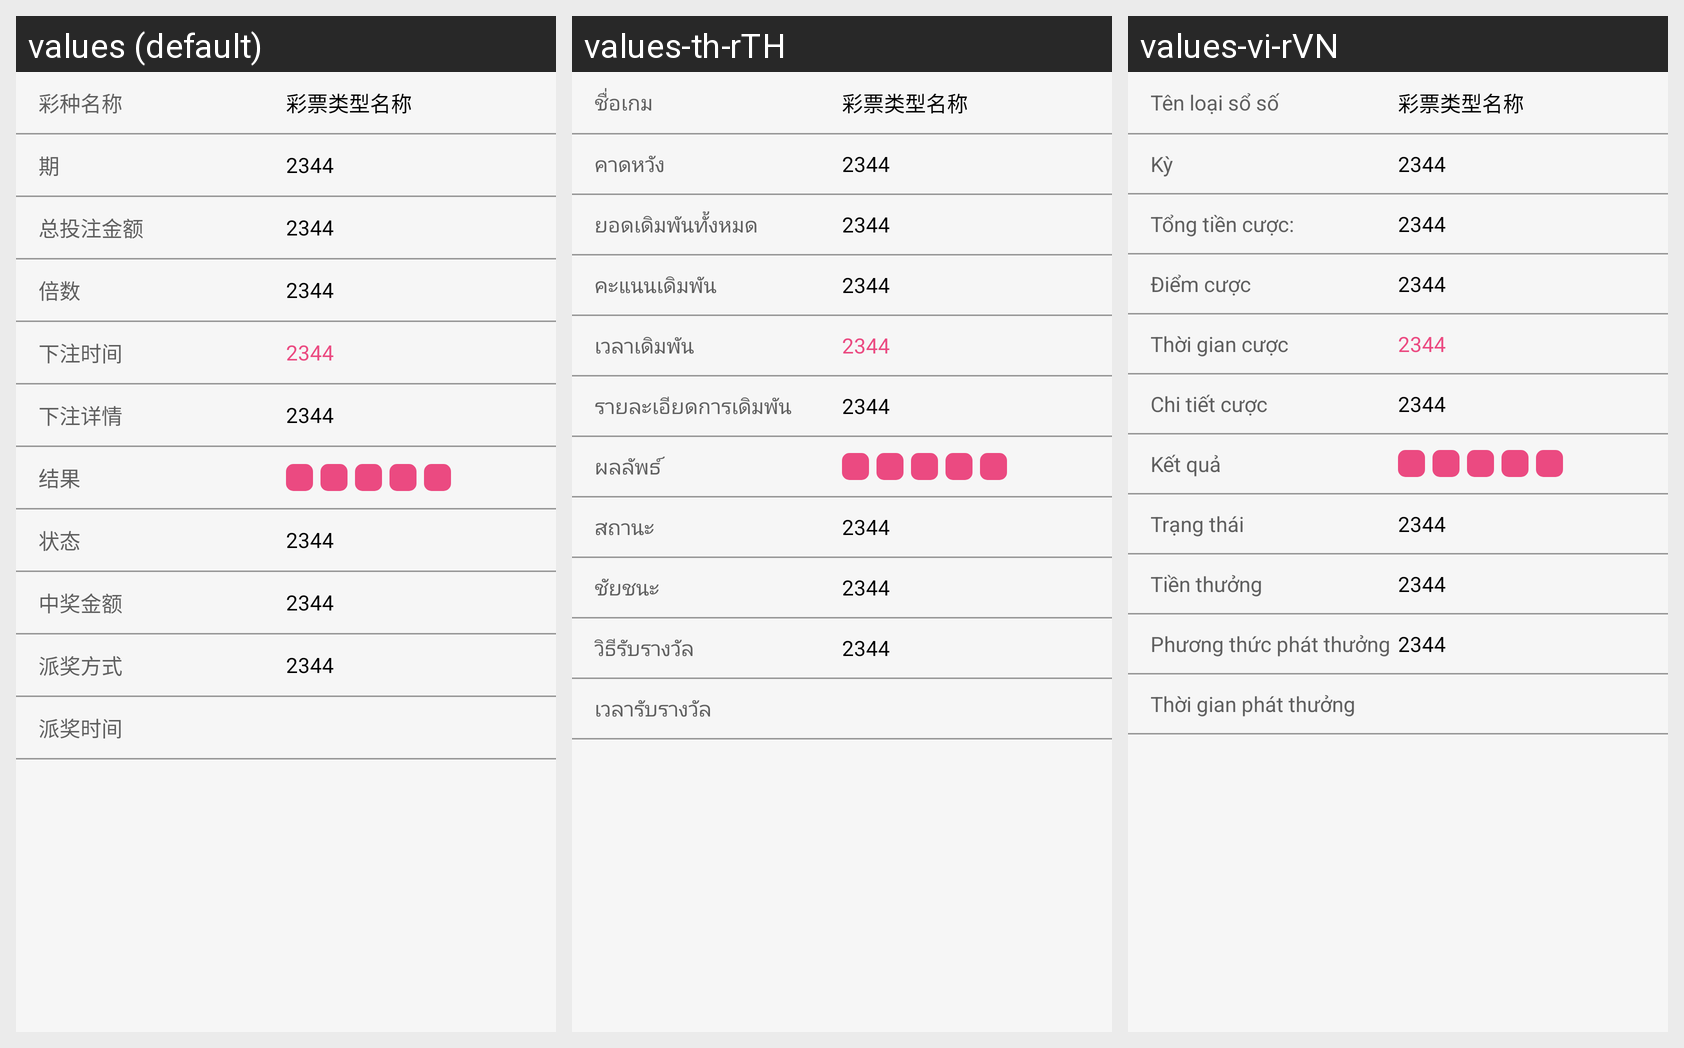

The same Android screen rendered under several of its app's locales, left to right. List the strings drawn on it with the default value and each locale's translation.
Android screen res/layout/cai_detail_activity.xml rendered under 3 locales, left to right: values (default), values-th-rTH, values-vi-rVN. Device: Nexus 5 (rendered at 1080×1920; each locale shown at half size, 540×960, under a caption strip naming it); theme AppTheme.
Strings drawn on this screen, with the default value and each locale's value (text and hints the layout hard-codes, and strings that could not be matched under every locale, appear in the picture but are not listed):

lottery_type_name
  values: 彩种名称
  values-th-rTH: ชื่อเกม
  values-vi-rVN: Tên loại sổ số

phase_number
  values: 期
  values-th-rTH: คาดหวัง
  values-vi-rVN: Kỳ

number_placeholder
  values: 2344
  values-th-rTH: 2344  [not translated; the default value is used]
  values-vi-rVN: 2344  [not translated; the default value is used]

total_bet
  values: 总投注金额
  values-th-rTH: ยอดเดิมพันทั้งหมด
  values-vi-rVN: Tổng tiền cược:

hntzds
  values: 倍数
  values-th-rTH: คะแนนเดิมพัน
  values-vi-rVN: Điểm cược

lottery_bet_time
  values: 下注时间
  values-th-rTH: เวลาเดิมพัน
  values-vi-rVN: Thời gian cược

lottery_bet_details
  values: 下注详情
  values-th-rTH: รายละเอียดการเดิมพัน
  values-vi-rVN: Chi tiết cược

lottery_bet_result
  values: 结果
  values-th-rTH: ผลลัพธ์
  values-vi-rVN: Kết quả

lottery_bet_status
  values: 状态
  values-th-rTH: สถานะ
  values-vi-rVN: Trạng thái

lottery_bet_bonus
  values: 中奖金额
  values-th-rTH: ชัยชนะ
  values-vi-rVN: Tiền thưởng

lottery_bet_method
  values: 派奖方式
  values-th-rTH: วิธีรับรางวัล
  values-vi-rVN: Phương thức phát thưởng

lottery_bet_reward_time
  values: 派奖时间
  values-th-rTH: เวลารับรางวัล
  values-vi-rVN: Thời gian phát thưởng
